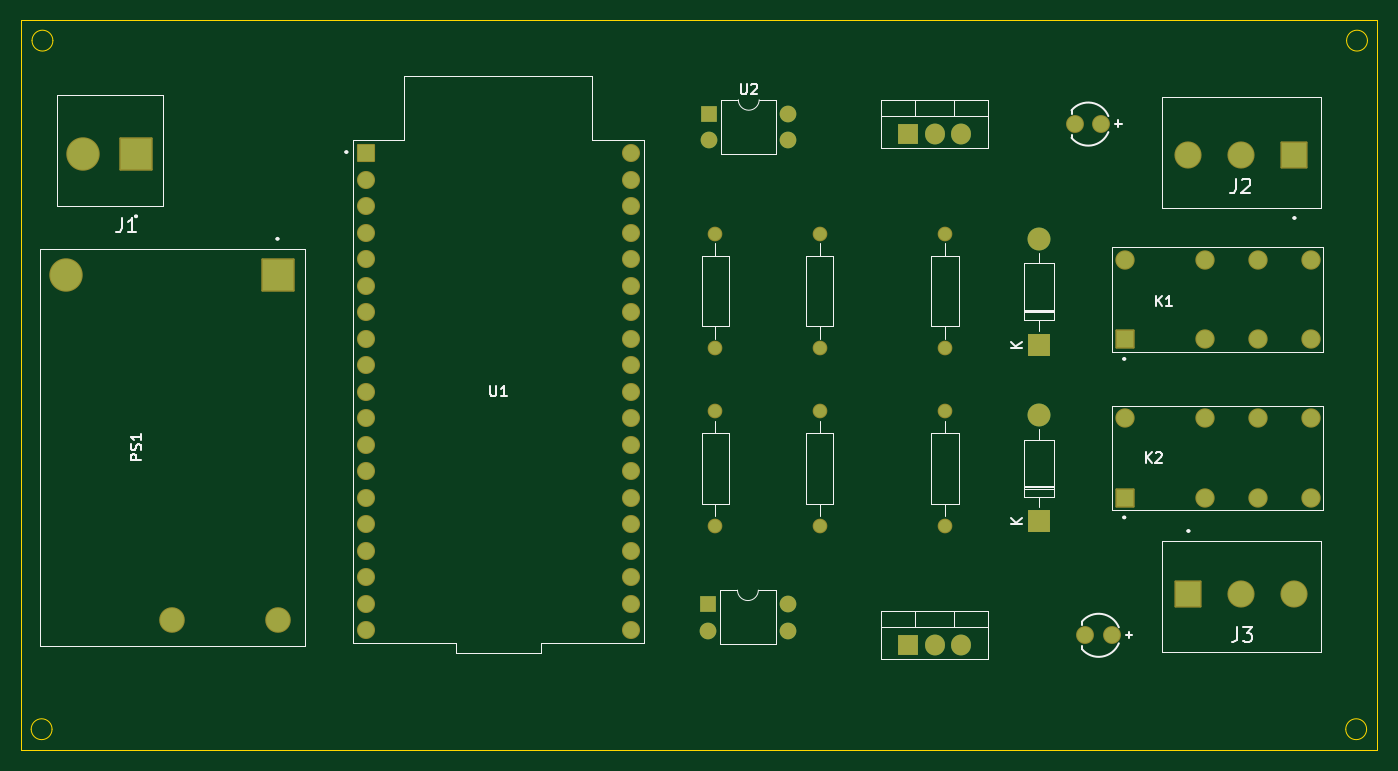
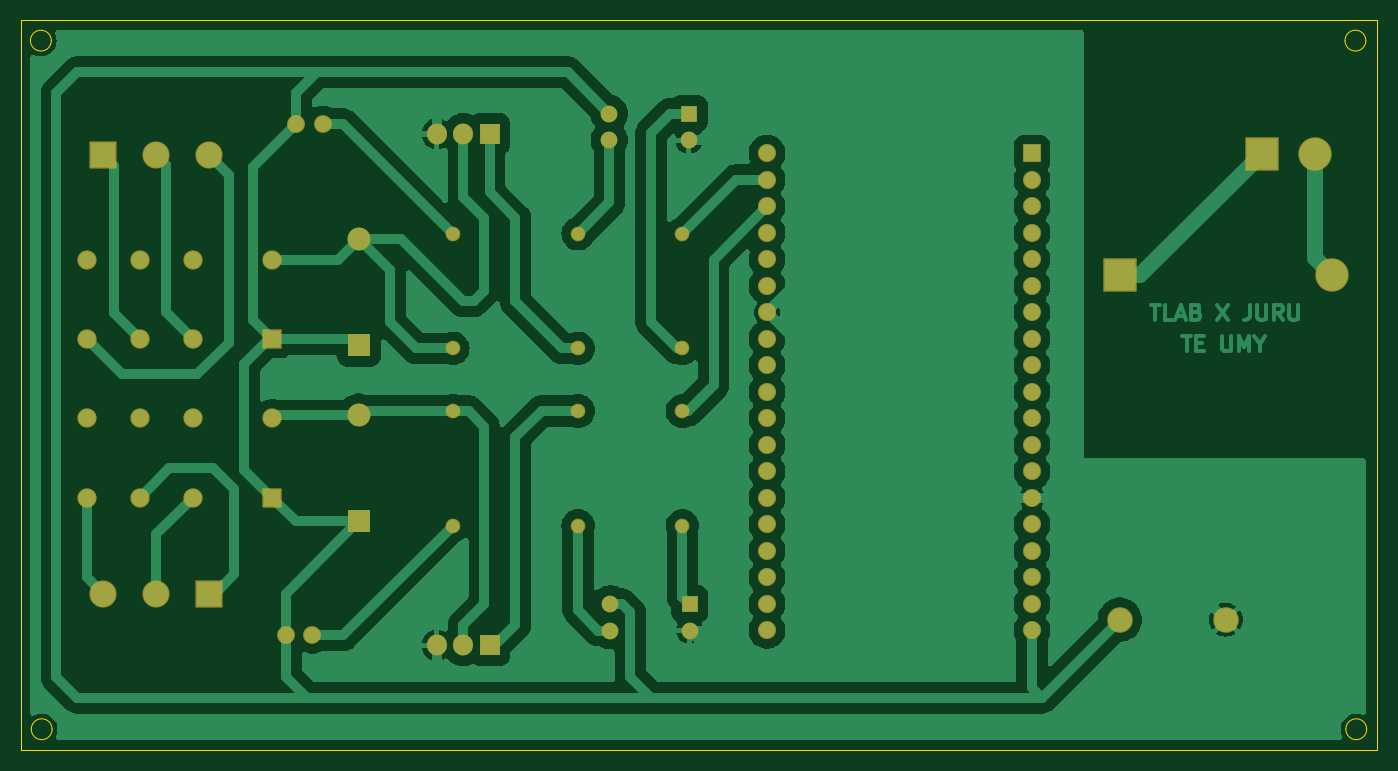
Circuit board: 9 layer files. Board 130.0 x 70.0 mm.
- bottom_copper: projectGATE-B_Cu.gbr (101379 bytes)
- bottom_mask: projectGATE-B_Mask.gbr (5079 bytes)
- paste: projectGATE-B_Paste.gbr (498 bytes)
- bottom_silk: projectGATE-B_Silkscreen.gbr (499 bytes)
- outline: projectGATE-Edge_Cuts.gbr (1256 bytes)
- top_copper: projectGATE-F_Cu.gbr (8512 bytes)
- top_mask: projectGATE-F_Mask.gbr (5079 bytes)
- paste: projectGATE-F_Paste.gbr (498 bytes)
- top_silk: projectGATE-F_Silkscreen.gbr (16306 bytes)

=== bottom_copper: projectGATE-B_Cu.gbr (101379 bytes, source omitted) ===
=== bottom_mask: projectGATE-B_Mask.gbr ===
%TF.GenerationSoftware,KiCad,Pcbnew,8.0.6-8.0.6-0~ubuntu22.04.1*%
%TF.CreationDate,2024-11-04T12:04:03+07:00*%
%TF.ProjectId,projectGATE,70726f6a-6563-4744-9741-54452e6b6963,rev?*%
%TF.SameCoordinates,Original*%
%TF.FileFunction,Soldermask,Bot*%
%TF.FilePolarity,Negative*%
%FSLAX46Y46*%
G04 Gerber Fmt 4.6, Leading zero omitted, Abs format (unit mm)*
G04 Created by KiCad (PCBNEW 8.0.6-8.0.6-0~ubuntu22.04.1) date 2024-11-04 12:04:03*
%MOMM*%
%LPD*%
G01*
G04 APERTURE LIST*
G04 Aperture macros list*
%AMRoundRect*
0 Rectangle with rounded corners*
0 $1 Rounding radius*
0 $2 $3 $4 $5 $6 $7 $8 $9 X,Y pos of 4 corners*
0 Add a 4 corners polygon primitive as box body*
4,1,4,$2,$3,$4,$5,$6,$7,$8,$9,$2,$3,0*
0 Add four circle primitives for the rounded corners*
1,1,$1+$1,$2,$3*
1,1,$1+$1,$4,$5*
1,1,$1+$1,$6,$7*
1,1,$1+$1,$8,$9*
0 Add four rect primitives between the rounded corners*
20,1,$1+$1,$2,$3,$4,$5,0*
20,1,$1+$1,$4,$5,$6,$7,0*
20,1,$1+$1,$6,$7,$8,$9,0*
20,1,$1+$1,$8,$9,$2,$3,0*%
G04 Aperture macros list end*
%ADD10R,2.200000X2.200000*%
%ADD11O,2.200000X2.200000*%
%ADD12RoundRect,0.102000X1.500000X1.500000X-1.500000X1.500000X-1.500000X-1.500000X1.500000X-1.500000X0*%
%ADD13C,3.204000*%
%ADD14C,1.404000*%
%ADD15RoundRect,0.102000X-0.825000X-0.825000X0.825000X-0.825000X0.825000X0.825000X-0.825000X0.825000X0*%
%ADD16C,1.854000*%
%ADD17C,1.712000*%
%ADD18R,1.600000X1.600000*%
%ADD19O,1.600000X1.600000*%
%ADD20RoundRect,0.102000X-0.765000X-0.765000X0.765000X-0.765000X0.765000X0.765000X-0.765000X0.765000X0*%
%ADD21C,1.734000*%
%ADD22R,1.905000X2.000000*%
%ADD23O,1.905000X2.000000*%
%ADD24RoundRect,0.102000X-1.200000X-1.200000X1.200000X-1.200000X1.200000X1.200000X-1.200000X1.200000X0*%
%ADD25C,2.604000*%
%ADD26RoundRect,0.102000X-1.500000X1.500000X-1.500000X-1.500000X1.500000X-1.500000X1.500000X1.500000X0*%
%ADD27C,2.454000*%
%ADD28RoundRect,0.102000X1.200000X1.200000X-1.200000X1.200000X-1.200000X-1.200000X1.200000X-1.200000X0*%
G04 APERTURE END LIST*
D10*
%TO.C,D4*%
X182507500Y-124080000D03*
D11*
X182507500Y-113920000D03*
%TD*%
D12*
%TO.C,J1*%
X95967500Y-88837500D03*
D13*
X90887500Y-88837500D03*
%TD*%
D14*
%TO.C,R8*%
X151507500Y-96500000D03*
X151507500Y-107500000D03*
%TD*%
D15*
%TO.C,K1*%
X190807500Y-106620000D03*
D16*
X198427500Y-106620000D03*
X203507500Y-106620000D03*
X208587500Y-106620000D03*
X208587500Y-99000000D03*
X203507500Y-99000000D03*
X198427500Y-99000000D03*
X190807500Y-99000000D03*
%TD*%
D17*
%TO.C,D1*%
X188507500Y-86000000D03*
X185967500Y-86000000D03*
%TD*%
D18*
%TO.C,U2*%
X150887500Y-85000000D03*
D19*
X150887500Y-87540000D03*
X158507500Y-87540000D03*
X158507500Y-85000000D03*
%TD*%
D14*
%TO.C,R11*%
X161507500Y-124500000D03*
X161507500Y-113500000D03*
%TD*%
D20*
%TO.C,U1*%
X118000000Y-88800000D03*
D21*
X118000000Y-91340000D03*
X118000000Y-93880000D03*
X118000000Y-96420000D03*
X118000000Y-98960000D03*
X118000000Y-101500000D03*
X118000000Y-104040000D03*
X118000000Y-106580000D03*
X118000000Y-109120000D03*
X118000000Y-111660000D03*
X118000000Y-114200000D03*
X118000000Y-116740000D03*
X118000000Y-119280000D03*
X118000000Y-121820000D03*
X118000000Y-124360000D03*
X118000000Y-126900000D03*
X118000000Y-129440000D03*
X118000000Y-131980000D03*
X118000000Y-134520000D03*
X143400000Y-134520000D03*
X143400000Y-131980000D03*
X143400000Y-129440000D03*
X143400000Y-126900000D03*
X143400000Y-124360000D03*
X143400000Y-121820000D03*
X143400000Y-119280000D03*
X143400000Y-116740000D03*
X143400000Y-114200000D03*
X143400000Y-111660000D03*
X143400000Y-109120000D03*
X143400000Y-106580000D03*
X143400000Y-104040000D03*
X143400000Y-101500000D03*
X143400000Y-98960000D03*
X143400000Y-96420000D03*
X143400000Y-93880000D03*
X143400000Y-91340000D03*
X143400000Y-88800000D03*
%TD*%
D14*
%TO.C,R10*%
X173507500Y-96500000D03*
X173507500Y-107500000D03*
%TD*%
D22*
%TO.C,Q3*%
X169967500Y-86945000D03*
D23*
X172507500Y-86945000D03*
X175047500Y-86945000D03*
%TD*%
D10*
%TO.C,D3*%
X182507500Y-107160000D03*
D11*
X182507500Y-97000000D03*
%TD*%
D17*
%TO.C,D2*%
X189507500Y-135000000D03*
X186967500Y-135000000D03*
%TD*%
D22*
%TO.C,Q2*%
X169967500Y-135945000D03*
D23*
X172507500Y-135945000D03*
X175047500Y-135945000D03*
%TD*%
D14*
%TO.C,R7*%
X151507500Y-113500000D03*
X151507500Y-124500000D03*
%TD*%
D18*
%TO.C,U3*%
X150807500Y-132000000D03*
D19*
X150807500Y-134540000D03*
X158427500Y-134540000D03*
X158427500Y-132000000D03*
%TD*%
D24*
%TO.C,J3*%
X196840000Y-131000000D03*
D25*
X201920000Y-131000000D03*
X207000000Y-131000000D03*
%TD*%
D14*
%TO.C,R12*%
X173507500Y-124500000D03*
X173507500Y-113500000D03*
%TD*%
D15*
%TO.C,K2*%
X190807500Y-121810000D03*
D16*
X198427500Y-121810000D03*
X203507500Y-121810000D03*
X208587500Y-121810000D03*
X208587500Y-114190000D03*
X203507500Y-114190000D03*
X198427500Y-114190000D03*
X190807500Y-114190000D03*
%TD*%
D26*
%TO.C,PS1*%
X109587500Y-100500000D03*
D13*
X89267500Y-100500000D03*
D27*
X99427500Y-133500000D03*
X109587500Y-133500000D03*
%TD*%
D28*
%TO.C,J2*%
X207000000Y-89000000D03*
D25*
X201920000Y-89000000D03*
X196840000Y-89000000D03*
%TD*%
D14*
%TO.C,R9*%
X161507500Y-96500000D03*
X161507500Y-107500000D03*
%TD*%
M02*

=== paste: projectGATE-B_Paste.gbr ===
%TF.GenerationSoftware,KiCad,Pcbnew,8.0.6-8.0.6-0~ubuntu22.04.1*%
%TF.CreationDate,2024-11-04T12:04:03+07:00*%
%TF.ProjectId,projectGATE,70726f6a-6563-4744-9741-54452e6b6963,rev?*%
%TF.SameCoordinates,Original*%
%TF.FileFunction,Paste,Bot*%
%TF.FilePolarity,Positive*%
%FSLAX46Y46*%
G04 Gerber Fmt 4.6, Leading zero omitted, Abs format (unit mm)*
G04 Created by KiCad (PCBNEW 8.0.6-8.0.6-0~ubuntu22.04.1) date 2024-11-04 12:04:03*
%MOMM*%
%LPD*%
G01*
G04 APERTURE LIST*
G04 APERTURE END LIST*
M02*

=== bottom_silk: projectGATE-B_Silkscreen.gbr ===
%TF.GenerationSoftware,KiCad,Pcbnew,8.0.6-8.0.6-0~ubuntu22.04.1*%
%TF.CreationDate,2024-11-04T12:04:03+07:00*%
%TF.ProjectId,projectGATE,70726f6a-6563-4744-9741-54452e6b6963,rev?*%
%TF.SameCoordinates,Original*%
%TF.FileFunction,Legend,Bot*%
%TF.FilePolarity,Positive*%
%FSLAX46Y46*%
G04 Gerber Fmt 4.6, Leading zero omitted, Abs format (unit mm)*
G04 Created by KiCad (PCBNEW 8.0.6-8.0.6-0~ubuntu22.04.1) date 2024-11-04 12:04:03*
%MOMM*%
%LPD*%
G01*
G04 APERTURE LIST*
G04 APERTURE END LIST*
M02*

=== outline: projectGATE-Edge_Cuts.gbr ===
%TF.GenerationSoftware,KiCad,Pcbnew,8.0.6-8.0.6-0~ubuntu22.04.1*%
%TF.CreationDate,2024-11-04T12:04:03+07:00*%
%TF.ProjectId,projectGATE,70726f6a-6563-4744-9741-54452e6b6963,rev?*%
%TF.SameCoordinates,Original*%
%TF.FileFunction,Profile,NP*%
%FSLAX46Y46*%
G04 Gerber Fmt 4.6, Leading zero omitted, Abs format (unit mm)*
G04 Created by KiCad (PCBNEW 8.0.6-8.0.6-0~ubuntu22.04.1) date 2024-11-04 12:04:03*
%MOMM*%
%LPD*%
G01*
G04 APERTURE LIST*
%TA.AperFunction,Profile*%
%ADD10C,0.050000*%
%TD*%
G04 APERTURE END LIST*
D10*
X214000000Y-78000000D02*
G75*
G02*
X212000000Y-78000000I-1000000J0D01*
G01*
X212000000Y-78000000D02*
G75*
G02*
X214000000Y-78000000I1000000J0D01*
G01*
X87920000Y-144000000D02*
G75*
G02*
X85920000Y-144000000I-1000000J0D01*
G01*
X85920000Y-144000000D02*
G75*
G02*
X87920000Y-144000000I1000000J0D01*
G01*
X213920000Y-144000000D02*
G75*
G02*
X211920000Y-144000000I-1000000J0D01*
G01*
X211920000Y-144000000D02*
G75*
G02*
X213920000Y-144000000I1000000J0D01*
G01*
X84920000Y-76000000D02*
X214920000Y-76000000D01*
X214920000Y-146000000D01*
X84920000Y-146000000D01*
X84920000Y-76000000D01*
X88000000Y-78000000D02*
G75*
G02*
X86000000Y-78000000I-1000000J0D01*
G01*
X86000000Y-78000000D02*
G75*
G02*
X88000000Y-78000000I1000000J0D01*
G01*
M02*

=== top_copper: projectGATE-F_Cu.gbr (8512 bytes, source omitted) ===
=== top_mask: projectGATE-F_Mask.gbr ===
%TF.GenerationSoftware,KiCad,Pcbnew,8.0.6-8.0.6-0~ubuntu22.04.1*%
%TF.CreationDate,2024-11-04T12:04:03+07:00*%
%TF.ProjectId,projectGATE,70726f6a-6563-4744-9741-54452e6b6963,rev?*%
%TF.SameCoordinates,Original*%
%TF.FileFunction,Soldermask,Top*%
%TF.FilePolarity,Negative*%
%FSLAX46Y46*%
G04 Gerber Fmt 4.6, Leading zero omitted, Abs format (unit mm)*
G04 Created by KiCad (PCBNEW 8.0.6-8.0.6-0~ubuntu22.04.1) date 2024-11-04 12:04:03*
%MOMM*%
%LPD*%
G01*
G04 APERTURE LIST*
G04 Aperture macros list*
%AMRoundRect*
0 Rectangle with rounded corners*
0 $1 Rounding radius*
0 $2 $3 $4 $5 $6 $7 $8 $9 X,Y pos of 4 corners*
0 Add a 4 corners polygon primitive as box body*
4,1,4,$2,$3,$4,$5,$6,$7,$8,$9,$2,$3,0*
0 Add four circle primitives for the rounded corners*
1,1,$1+$1,$2,$3*
1,1,$1+$1,$4,$5*
1,1,$1+$1,$6,$7*
1,1,$1+$1,$8,$9*
0 Add four rect primitives between the rounded corners*
20,1,$1+$1,$2,$3,$4,$5,0*
20,1,$1+$1,$4,$5,$6,$7,0*
20,1,$1+$1,$6,$7,$8,$9,0*
20,1,$1+$1,$8,$9,$2,$3,0*%
G04 Aperture macros list end*
%ADD10R,2.200000X2.200000*%
%ADD11O,2.200000X2.200000*%
%ADD12RoundRect,0.102000X1.500000X1.500000X-1.500000X1.500000X-1.500000X-1.500000X1.500000X-1.500000X0*%
%ADD13C,3.204000*%
%ADD14C,1.404000*%
%ADD15RoundRect,0.102000X-0.825000X-0.825000X0.825000X-0.825000X0.825000X0.825000X-0.825000X0.825000X0*%
%ADD16C,1.854000*%
%ADD17C,1.712000*%
%ADD18R,1.600000X1.600000*%
%ADD19O,1.600000X1.600000*%
%ADD20RoundRect,0.102000X-0.765000X-0.765000X0.765000X-0.765000X0.765000X0.765000X-0.765000X0.765000X0*%
%ADD21C,1.734000*%
%ADD22R,1.905000X2.000000*%
%ADD23O,1.905000X2.000000*%
%ADD24RoundRect,0.102000X-1.200000X-1.200000X1.200000X-1.200000X1.200000X1.200000X-1.200000X1.200000X0*%
%ADD25C,2.604000*%
%ADD26RoundRect,0.102000X-1.500000X1.500000X-1.500000X-1.500000X1.500000X-1.500000X1.500000X1.500000X0*%
%ADD27C,2.454000*%
%ADD28RoundRect,0.102000X1.200000X1.200000X-1.200000X1.200000X-1.200000X-1.200000X1.200000X-1.200000X0*%
G04 APERTURE END LIST*
D10*
%TO.C,D4*%
X182507500Y-124080000D03*
D11*
X182507500Y-113920000D03*
%TD*%
D12*
%TO.C,J1*%
X95967500Y-88837500D03*
D13*
X90887500Y-88837500D03*
%TD*%
D14*
%TO.C,R8*%
X151507500Y-96500000D03*
X151507500Y-107500000D03*
%TD*%
D15*
%TO.C,K1*%
X190807500Y-106620000D03*
D16*
X198427500Y-106620000D03*
X203507500Y-106620000D03*
X208587500Y-106620000D03*
X208587500Y-99000000D03*
X203507500Y-99000000D03*
X198427500Y-99000000D03*
X190807500Y-99000000D03*
%TD*%
D17*
%TO.C,D1*%
X188507500Y-86000000D03*
X185967500Y-86000000D03*
%TD*%
D18*
%TO.C,U2*%
X150887500Y-85000000D03*
D19*
X150887500Y-87540000D03*
X158507500Y-87540000D03*
X158507500Y-85000000D03*
%TD*%
D14*
%TO.C,R11*%
X161507500Y-124500000D03*
X161507500Y-113500000D03*
%TD*%
D20*
%TO.C,U1*%
X118000000Y-88800000D03*
D21*
X118000000Y-91340000D03*
X118000000Y-93880000D03*
X118000000Y-96420000D03*
X118000000Y-98960000D03*
X118000000Y-101500000D03*
X118000000Y-104040000D03*
X118000000Y-106580000D03*
X118000000Y-109120000D03*
X118000000Y-111660000D03*
X118000000Y-114200000D03*
X118000000Y-116740000D03*
X118000000Y-119280000D03*
X118000000Y-121820000D03*
X118000000Y-124360000D03*
X118000000Y-126900000D03*
X118000000Y-129440000D03*
X118000000Y-131980000D03*
X118000000Y-134520000D03*
X143400000Y-134520000D03*
X143400000Y-131980000D03*
X143400000Y-129440000D03*
X143400000Y-126900000D03*
X143400000Y-124360000D03*
X143400000Y-121820000D03*
X143400000Y-119280000D03*
X143400000Y-116740000D03*
X143400000Y-114200000D03*
X143400000Y-111660000D03*
X143400000Y-109120000D03*
X143400000Y-106580000D03*
X143400000Y-104040000D03*
X143400000Y-101500000D03*
X143400000Y-98960000D03*
X143400000Y-96420000D03*
X143400000Y-93880000D03*
X143400000Y-91340000D03*
X143400000Y-88800000D03*
%TD*%
D14*
%TO.C,R10*%
X173507500Y-96500000D03*
X173507500Y-107500000D03*
%TD*%
D22*
%TO.C,Q3*%
X169967500Y-86945000D03*
D23*
X172507500Y-86945000D03*
X175047500Y-86945000D03*
%TD*%
D10*
%TO.C,D3*%
X182507500Y-107160000D03*
D11*
X182507500Y-97000000D03*
%TD*%
D17*
%TO.C,D2*%
X189507500Y-135000000D03*
X186967500Y-135000000D03*
%TD*%
D22*
%TO.C,Q2*%
X169967500Y-135945000D03*
D23*
X172507500Y-135945000D03*
X175047500Y-135945000D03*
%TD*%
D14*
%TO.C,R7*%
X151507500Y-113500000D03*
X151507500Y-124500000D03*
%TD*%
D18*
%TO.C,U3*%
X150807500Y-132000000D03*
D19*
X150807500Y-134540000D03*
X158427500Y-134540000D03*
X158427500Y-132000000D03*
%TD*%
D24*
%TO.C,J3*%
X196840000Y-131000000D03*
D25*
X201920000Y-131000000D03*
X207000000Y-131000000D03*
%TD*%
D14*
%TO.C,R12*%
X173507500Y-124500000D03*
X173507500Y-113500000D03*
%TD*%
D15*
%TO.C,K2*%
X190807500Y-121810000D03*
D16*
X198427500Y-121810000D03*
X203507500Y-121810000D03*
X208587500Y-121810000D03*
X208587500Y-114190000D03*
X203507500Y-114190000D03*
X198427500Y-114190000D03*
X190807500Y-114190000D03*
%TD*%
D26*
%TO.C,PS1*%
X109587500Y-100500000D03*
D13*
X89267500Y-100500000D03*
D27*
X99427500Y-133500000D03*
X109587500Y-133500000D03*
%TD*%
D28*
%TO.C,J2*%
X207000000Y-89000000D03*
D25*
X201920000Y-89000000D03*
X196840000Y-89000000D03*
%TD*%
D14*
%TO.C,R9*%
X161507500Y-96500000D03*
X161507500Y-107500000D03*
%TD*%
M02*

=== paste: projectGATE-F_Paste.gbr ===
%TF.GenerationSoftware,KiCad,Pcbnew,8.0.6-8.0.6-0~ubuntu22.04.1*%
%TF.CreationDate,2024-11-04T12:04:03+07:00*%
%TF.ProjectId,projectGATE,70726f6a-6563-4744-9741-54452e6b6963,rev?*%
%TF.SameCoordinates,Original*%
%TF.FileFunction,Paste,Top*%
%TF.FilePolarity,Positive*%
%FSLAX46Y46*%
G04 Gerber Fmt 4.6, Leading zero omitted, Abs format (unit mm)*
G04 Created by KiCad (PCBNEW 8.0.6-8.0.6-0~ubuntu22.04.1) date 2024-11-04 12:04:03*
%MOMM*%
%LPD*%
G01*
G04 APERTURE LIST*
G04 APERTURE END LIST*
M02*

=== top_silk: projectGATE-F_Silkscreen.gbr (16306 bytes, source omitted) ===
